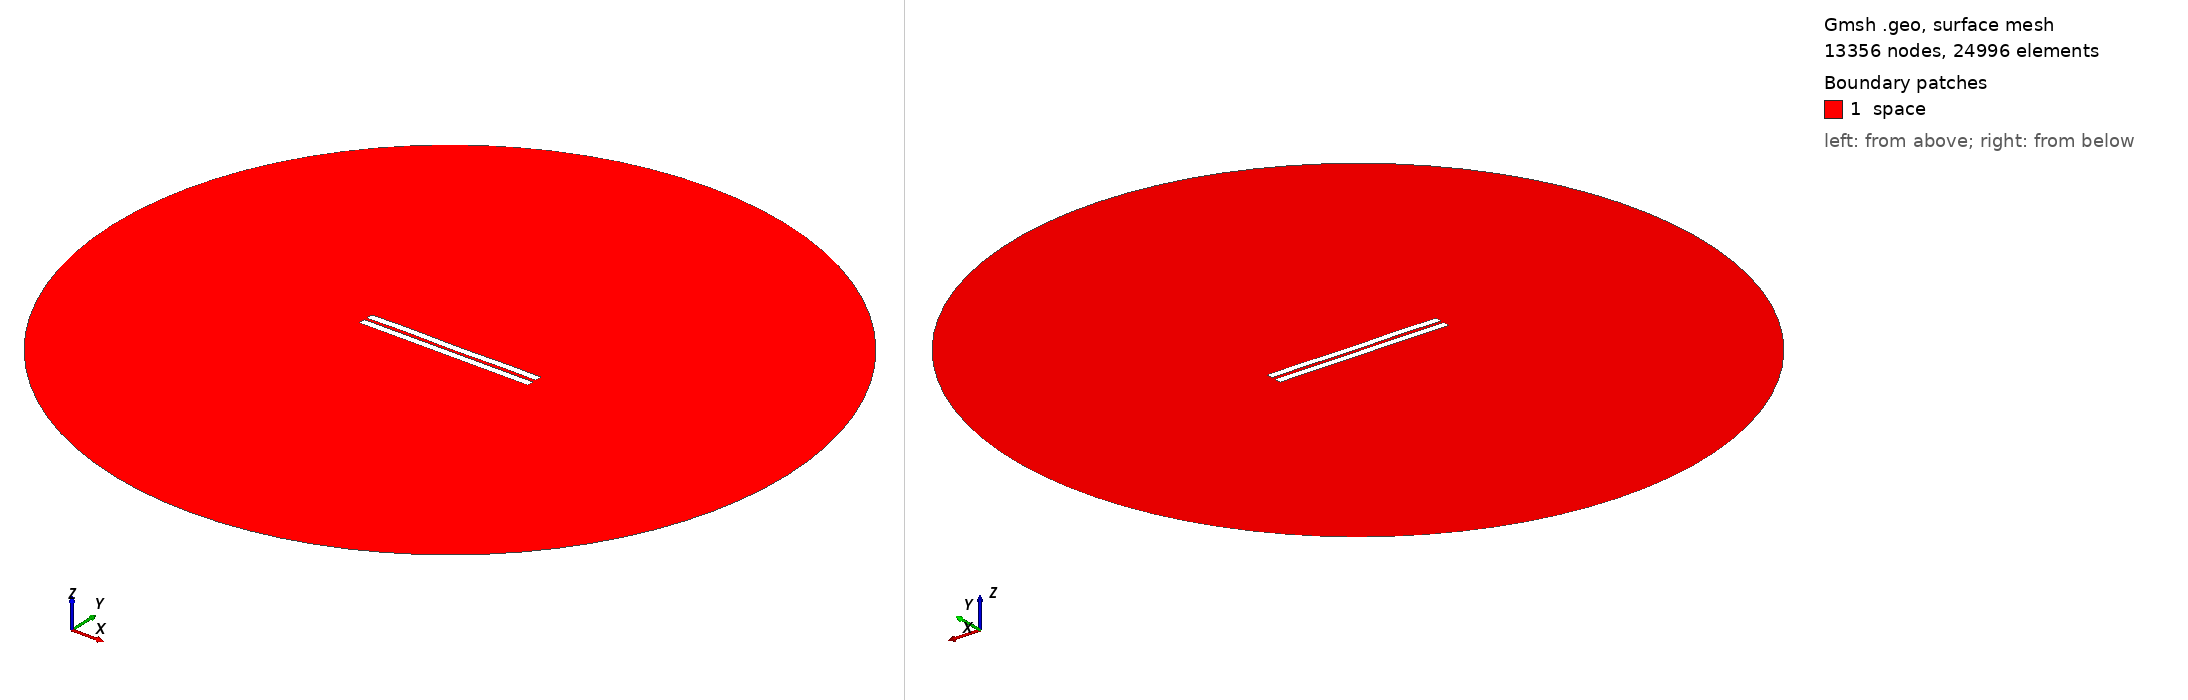

Gmsh geometry script, surface-meshed: 13356 nodes, 24996 surface elements. Boundary patches (legend numbers): 1 space. Left view from above one corner, right view from below the opposite corner. Legend entries are the model's physical surfaces. The drawing asked Gmsh for element sizes between 1% and 20% of the model's largest extent; the script's own settings can give other sizes.

=== 1195.geo (drawn) ===
//---------------------------------------
// Geometry kernel
//---------------------------------------

SetFactory("OpenCASCADE");



//---------------------------------------
// Parameters of the geometry
//---------------------------------------

// Overetch of the upper plate
overetch = 0.0;

// Distance between the plates
distance = 1.75;

// Discretization over the x axis (for the deformation)
nx = 50; 

// Length of the plate
L = 100 - overetch; 

// Number of modes
n = 4; 

// 1st mode coefficient
coeff(1) = 0.15;
beta(1) = 0.596864 * 3.1415926535 / L;

// 2nd mode coefficient
coeff(2) = 0.0;
beta(2) = 1.49418 * 3.1415926535 / L;

// 3rd mode coefficient
coeff(3) = 0.07499999999999998;
beta(3) = 2.50025 * 3.1415926535 / L;

// 4th mode coefficient
coeff(4) = 0.15;
beta(4) = 3.49999 * 3.1415926535 / L;



//---------------------------------------
// Upper plate (deformed rectangle)
//---------------------------------------

// Coordiantes of the upper plate
xmin = -50;
xmax = 50 - overetch;

// Height of the upper plate
yheight = 4 - 2 * overetch;

// Indexes of the points
UpperID[] = {};
LowerID[] = {};
LeftID[] = {};
RightID[] = {};

// Point index
p = 1;

// Horizontal edges
For i In {1:nx}
    x = xmin + (i-1)*(xmax - xmin)/(nx-1);

    y_bottom = distance / 2 + overetch;
    For j In {1:n}
        C = (Cosh(beta(j)*L) + Cos(beta(j)*L)) / (Sinh(beta(j)*L) + Sin(beta(j)*L));
        y_bottom  = y_bottom + coeff(j) * (Cosh(beta(j)*(x+50)) - Cos(beta(j)*(x+50)) - C * (Sinh(beta(j)*(x+50)) - Sin(beta(j)*(x+50))));
    EndFor

    y_top = y_bottom + yheight;

    Point(p) = {x, y_top, 0, 1.0};
    UpperID[i] = p;
    p = p + 1;

    Point(p) = {x, y_bottom, 0, 1.0};
    LowerID[i] = p;
    p = p + 1;
EndFor

// Create point lists
UpperPts[] = {}; LowerPts[] = {};
For i In {1:nx}
  UpperPts[] += {UpperID[i]};
  LowerPts[] += {LowerID[i]};
EndFor

// Build splines
Spline(1) = {UpperPts[]};
Spline(2) = {LowerPts[]};
Line(3) = {LowerPts[nx-1], UpperPts[nx-1]};
Line(4) = {LowerPts[0], UpperPts[0]};

// Build the plane surface
Curve Loop(1) = {2, 3, -1, -4};
Plane Surface(1) = {1};



//---------------------------------------
// Lower plate (rectangle)
//---------------------------------------

// Vertices
Point(1001) = {-50, -1, 0, 1.0};
Point(1002) = { 50, -1, 0, 1.0};
Point(1003) = { 50,  -5, 0, 1.0};
Point(1004) = {-50,  -5, 0, 1.0};

// Edges
Line(5) = {1001, 1002};
Line(6) = {1002, 1003};
Line(7) = {1003, 1004};
Line(8) = {1004, 1001};

// Plane surface
Line Loop(2) = {5, 6, 7, 8};
Plane Surface(2) = {2}; 



//---------------------------------------
// Outer (fictious) boundary
//---------------------------------------

// Points
Point(1005) = {0, 0, 0};       // Center
Point(1006) = {200, 0, 0};     // Start point
Point(1007) = {0, 200, 0};     // 90 degrees
Point(1008) = {-200, 0, 0};    // 180 degrees
Point(1009) = {0, -200, 0};    // 270 degrees

// Circle arcs (each needs start, center, end)
Circle(9) = {1006, 1005, 1007};
Circle(10) = {1007, 1005, 1008};
Circle(11) = {1008, 1005, 1009};
Circle(12) = {1009, 1005, 1006};

// Plane surface for the entire domain
Curve Loop(3) = {9, 10, 11, 12};
Surface(3) = {3};

// Subtract the plates from the whole domain to obtain the actual domain where we want to solve the equations
BooleanDifference{ Surface{3}; Delete; }{ Surface{1}; Surface{2}; Delete; }




//---------------------------------------
// Transfinite Lines/Curves
//---------------------------------------

// Set the number of points on the boundaries
r = 7;

// Plates
Transfinite Curve {1, 2} = 50*r Using Progression 1;
Transfinite Curve {3, 4} = 2*r Using Progression 1;
Transfinite Line {5, 7} = 50*r Using Progression 1;
Transfinite Line {6, 8} = 2*r Using Progression 1;

// Outer boundary
Transfinite Line {9, 10, 11, 12} = 20 Using Progression 1;



//---------------------------------------
// Physical groups
//---------------------------------------                

// Physical curves (boundaries)
Physical Line("force_segment", 10) = {2};
Physical Line("upper_plate", 11) = {1, 3, 4};
Physical Line("lower_plate", 12) = {5, 6, 7, 8};
Physical Line("boundary", 20) = {9, 10, 11, 12};

// Physical Surfaces
Physical Surface("space", 30) = {3};



//---------------------------------------
// 6. Generate the Mesh
//---------------------------------------

// 2D mesh generation
Mesh 2;
